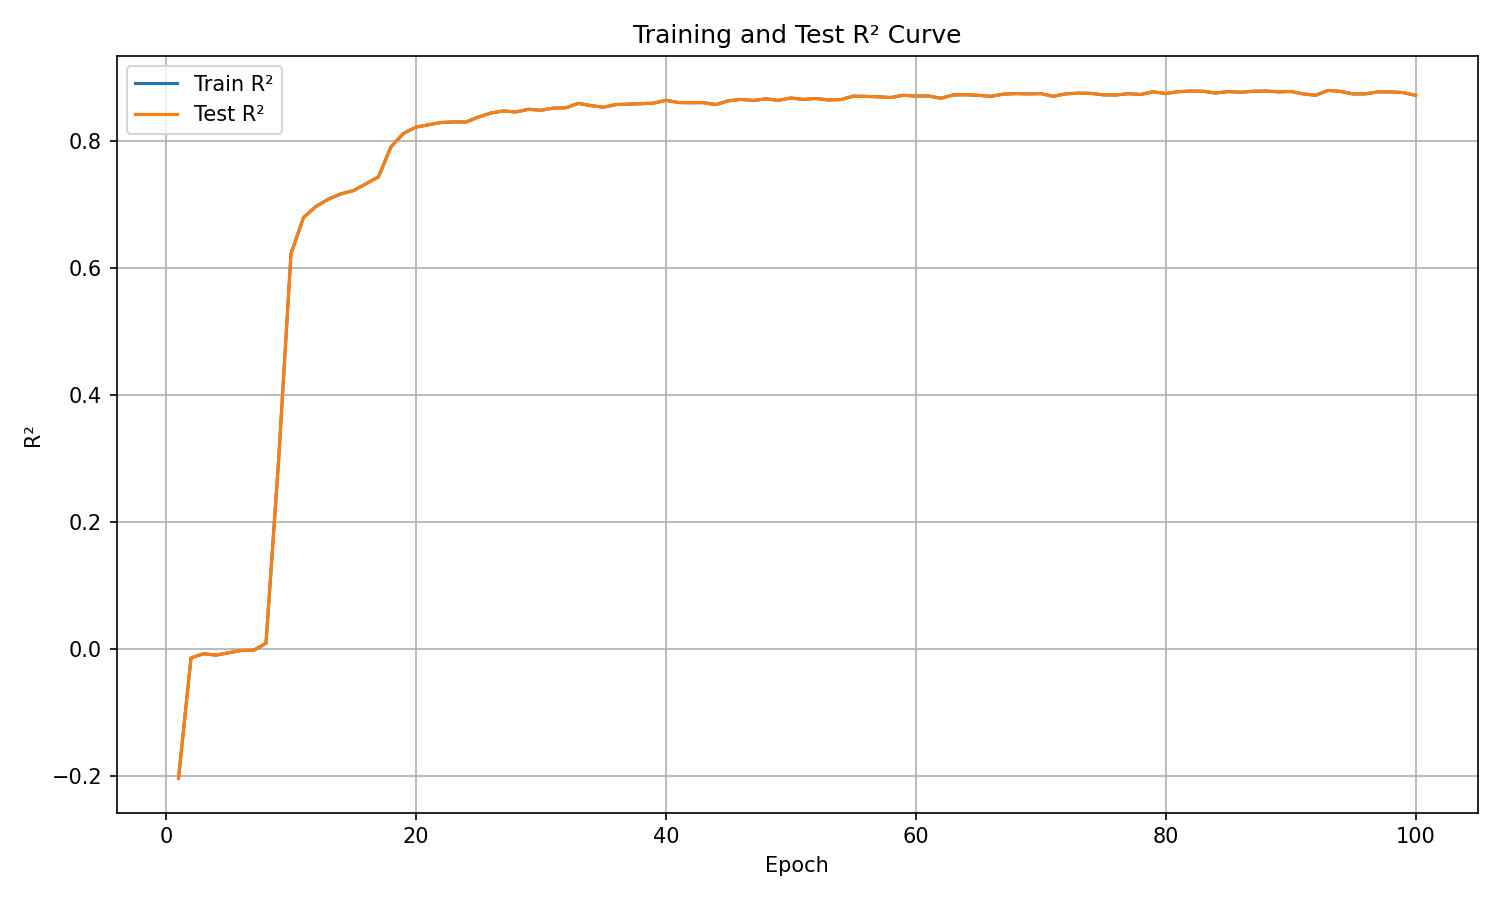

The data file committed next to this chart (first rows):
epoch, train_r², test_r²
1, -0.2032, -0.2032
2, -0.01384, -0.01384
3, -0.007263, -0.007263
4, -0.009475, -0.009475
5, -0.005746, -0.005746
6, -0.002199, -0.002199
7, -0.001966, -0.001966
8, 0.009301, 0.009301
9, 0.2946, 0.2946
10, 0.6224, 0.6224
11, 0.6795, 0.6795
12, 0.697, 0.697
13, 0.7086, 0.7086
14, 0.7168, 0.7168
15, 0.7219, 0.7219
16, 0.7327, 0.7327
17, 0.7435, 0.7435
18, 0.7908, 0.7908
19, 0.8119, 0.8119
20, 0.8219, 0.8219
21, 0.8256, 0.8256
22, 0.8292, 0.8292
23, 0.8301, 0.8301
24, 0.8299, 0.8299
25, 0.8378, 0.8378
26, 0.8442, 0.8442
27, 0.8474, 0.8474
28, 0.8457, 0.8457
29, 0.85, 0.85
30, 0.8485, 0.8485
31, 0.8519, 0.8519
32, 0.8523, 0.8523
33, 0.8594, 0.8594
34, 0.8558, 0.8558
35, 0.8532, 0.8532
36, 0.8575, 0.8575
37, 0.8581, 0.8581
38, 0.8588, 0.8588
39, 0.8596, 0.8596
40, 0.8642, 0.8642
41, 0.8606, 0.8606
42, 0.8603, 0.8603
43, 0.8605, 0.8605
44, 0.8574, 0.8574
45, 0.8633, 0.8633
46, 0.8655, 0.8655
47, 0.8639, 0.8639
48, 0.8665, 0.8665
49, 0.864, 0.864
50, 0.8678, 0.8678
51, 0.8655, 0.8655
52, 0.867, 0.867
53, 0.8648, 0.8648
54, 0.8653, 0.8653
55, 0.8707, 0.8707
56, 0.8703, 0.8703
57, 0.8696, 0.8696
58, 0.8685, 0.8685
59, 0.8721, 0.8721
60, 0.8708, 0.8708
... 40 more rows
